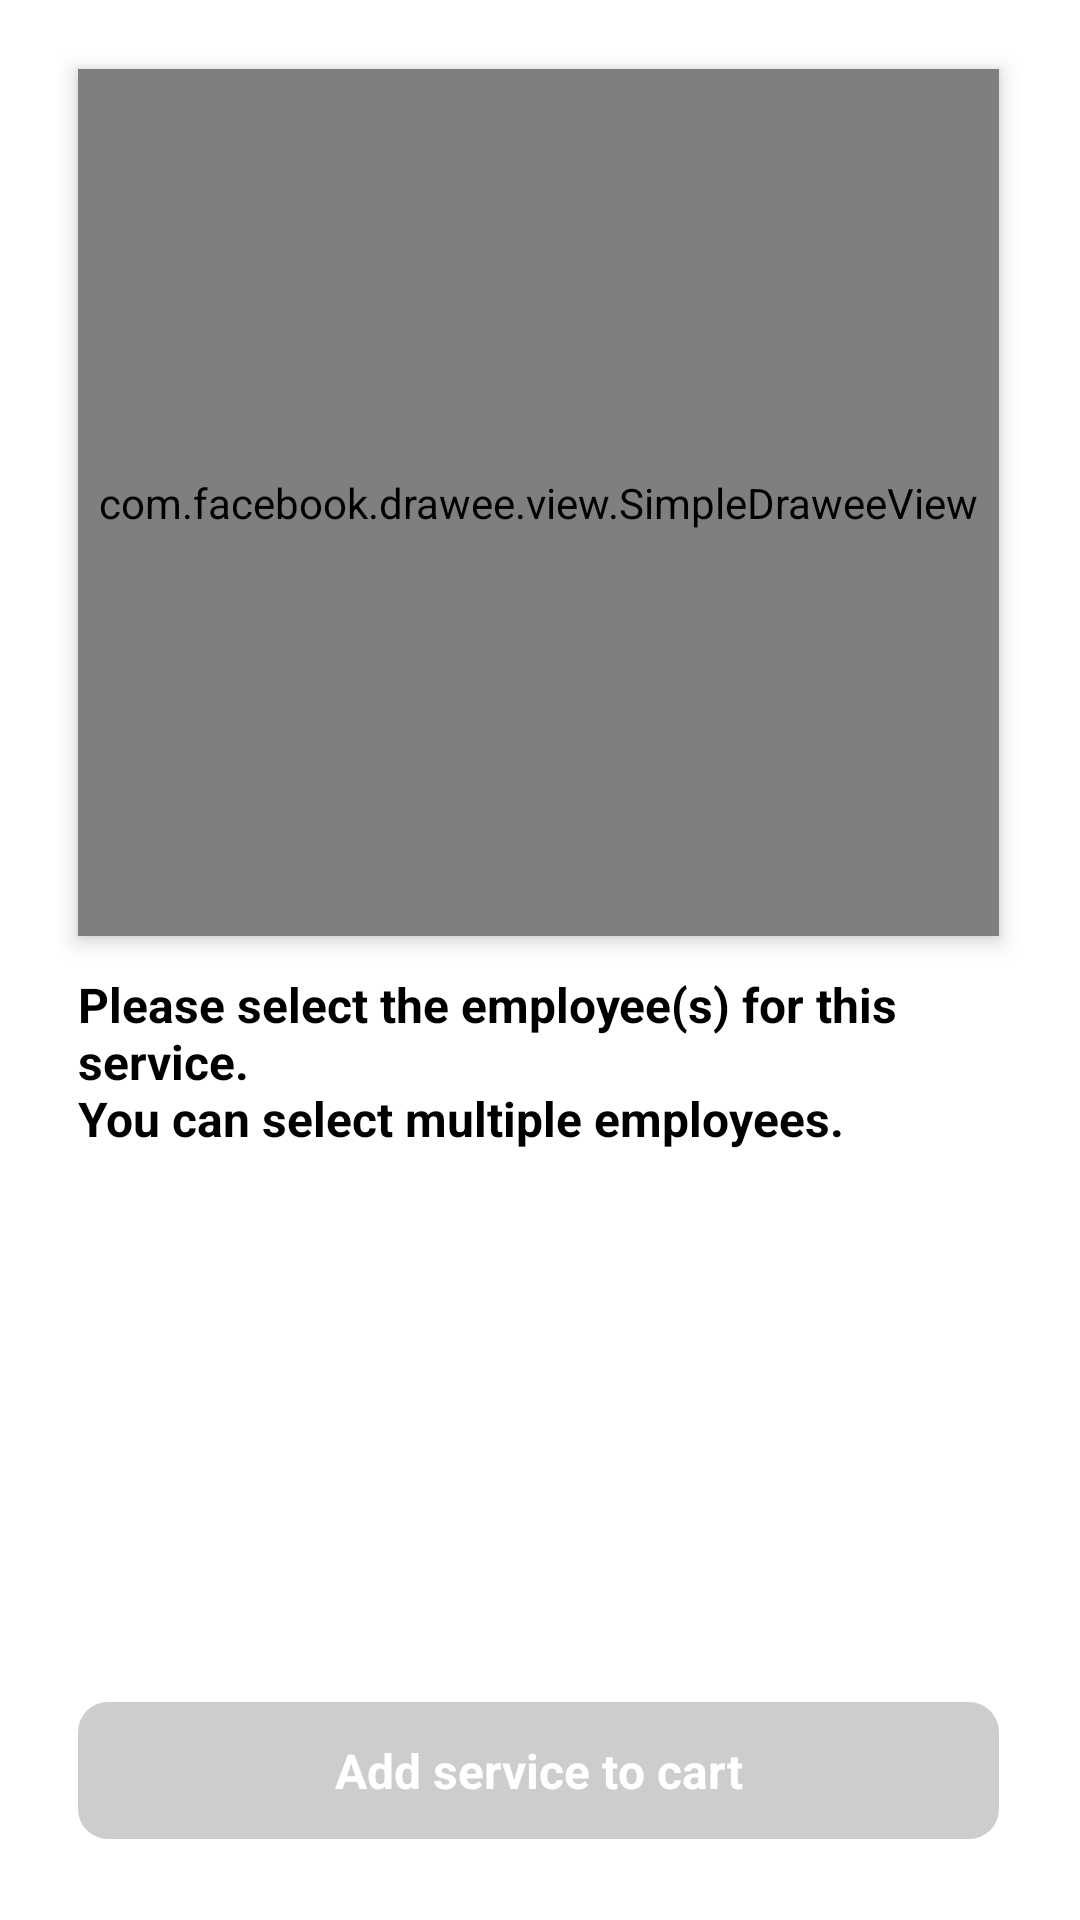

This screen was rendered from an Android layout file. Write that file and the resources it references.
<!-- AndroidManifest.xml: application theme Theme.Salon -->
<!-- res/layout/fragment_service_detail.xml -->
<?xml version="1.0" encoding="utf-8"?>
<layout xmlns:android="http://schemas.android.com/apk/res/android"
    xmlns:app="http://schemas.android.com/apk/res-auto">

    <data>

        <variable
            name="service"
            type="com.example.salon.data.Service" />
    </data>

    <androidx.constraintlayout.widget.ConstraintLayout
        android:id="@+id/root"
        android:layout_width="match_parent"
        android:layout_height="match_parent">

        <com.facebook.drawee.view.SimpleDraweeView
            android:id="@+id/image"
            android:layout_width="0dp"
            android:layout_height="289dp"
            android:layout_marginTop="23dp"
            android:elevation="4dp"
            app:imageUrl="@{service.image}"
            app:layout_constraintEnd_toEndOf="@id/end"
            app:layout_constraintStart_toStartOf="@id/start"
            app:layout_constraintTop_toTopOf="parent"
            app:roundedCornerRadius="10dp" />

        <TextView
            android:id="@+id/description"
            style="@style/TextAppearance.AppCompat.Item.Detail"
            android:layout_width="0dp"
            android:layout_height="wrap_content"
            android:layout_marginTop="12dp"
            android:text="@string/select_employees_description"
            app:layout_constraintEnd_toEndOf="@id/end"
            app:layout_constraintStart_toStartOf="@id/start"
            app:layout_constraintTop_toBottomOf="@id/image" />

        <androidx.recyclerview.widget.RecyclerView
            android:id="@+id/employeeList"
            android:layout_width="0dp"
            android:layout_height="0dp"
            android:layout_marginTop="12dp"
            android:layout_marginBottom="34dp"
            app:layout_constraintBottom_toTopOf="@id/addService"
            app:layout_constraintEnd_toEndOf="@id/end"
            app:layout_constraintStart_toStartOf="@id/start"
            app:layout_constraintTop_toBottomOf="@id/description" />

        <TextView
            android:id="@+id/error"
            android:layout_width="wrap_content"
            android:layout_height="wrap_content"
            app:drawableTopCompat="@drawable/retry_icon"
            android:drawablePadding="5dp"
            android:visibility="gone"
            app:layout_constraintTop_toTopOf="@id/employeeList"
            app:layout_constraintBottom_toBottomOf="@id/employeeList"
            app:layout_constraintEnd_toEndOf="@id/employeeList"
            app:layout_constraintStart_toStartOf="@id/employeeList"/>

        <TextView
            android:id="@+id/addService"
            style="@style/TextAppearance.AppCompat.Item.Detail"
            android:layout_width="0dp"
            android:layout_height="wrap_content"
            android:layout_marginBottom="27dp"
            android:background="@drawable/add_service_background"
            android:enabled="false"
            android:gravity="center"
            android:text="@string/add_service_cart"
            android:textColor="@color/white"
            app:layout_constraintBottom_toBottomOf="parent"
            app:layout_constraintEnd_toEndOf="@id/end"
            app:layout_constraintStart_toStartOf="@id/start"
            app:layout_constraintTop_toBottomOf="@id/employeeList" />

        <androidx.constraintlayout.widget.Guideline
            android:id="@+id/start"
            android:layout_width="wrap_content"
            android:layout_height="wrap_content"
            android:orientation="vertical"
            app:layout_constraintGuide_begin="26dp" />

        <androidx.constraintlayout.widget.Guideline
            android:id="@+id/end"
            android:layout_width="wrap_content"
            android:layout_height="wrap_content"
            android:orientation="vertical"
            app:layout_constraintGuide_end="27dp" />
    </androidx.constraintlayout.widget.ConstraintLayout>
</layout>
<!-- resources referenced by this layout -->
<resources>
  <color name="white">#FFFFFFFF</color>
  <!-- drawable add_service_background (drawable) -->
  <?xml version="1.0" encoding="utf-8"?>
  <selector xmlns:android="http://schemas.android.com/apk/res/android">
      <item android:state_enabled="true" android:drawable="@drawable/add_service_enabled_background"/>
      <item android:drawable="@drawable/add_service_disabled_background"/>
  </selector>
  <string name="add_service_cart">Add service to cart</string>
  <string name="select_employees_description">Please select the employee(s) for this service.\nYou can select multiple employees.</string>
  <style name="TextAppearance.AppCompat.Item.Detail" parent="TextAppearance.AppCompat.Base">
          <item name="android:textSize">16sp</item>
          <item name="android:textStyle">bold</item>
          <item name="lineHeight">19sp</item>
      </style>
  <style name="Theme.Salon" parent="Theme.MaterialComponents.DayNight.NoActionBar">
          
          <item name="colorPrimary">@color/purple_500</item>
          <item name="colorPrimaryVariant">@color/purple_700</item>
          <item name="colorOnPrimary">@color/white</item>
          
          <item name="colorSecondary">@color/teal_200</item>
          <item name="colorSecondaryVariant">@color/teal_700</item>
          <item name="colorOnSecondary">@color/black</item>
          
          <item name="android:statusBarColor" tools:targetApi="l">?attr/colorPrimaryVariant</item>
          
      </style>
  <!-- drawable add_service_enabled_background (drawable) -->
  <?xml version="1.0" encoding="utf-8"?>
  <shape xmlns:android="http://schemas.android.com/apk/res/android"
      android:shape="rectangle">
      <solid android:color="@color/light_green" />
      <corners android:radius="10dp" />
      <padding
          android:bottom="12dp"
          android:top="12dp" />
  </shape>
  <!-- drawable add_service_disabled_background (drawable) -->
  <?xml version="1.0" encoding="utf-8"?>
  <shape xmlns:android="http://schemas.android.com/apk/res/android"
      android:shape="rectangle">
      <solid android:color="@color/grey" />
      <corners android:radius="10dp" />
      <padding
          android:bottom="12dp"
          android:top="12dp" />
  </shape>
  <style name="TextAppearance.AppCompat.Base" parent="TextAppearance.AppCompat">
          <item name="android:fontFamily">sans-serif</item>
          <item name="fontStyle">normal</item>
          <item name="android:textColor">@color/black</item>
      </style>
  <color name="purple_500">#FF6200EE</color>
  <color name="purple_700">#FF3700B3</color>
  <color name="teal_200">#FF03DAC5</color>
  <color name="teal_700">#FF018786</color>
  <color name="black">#000000</color>
  <color name="light_green">#58BFA4</color>
  <color name="grey">#CDCDCD</color>
</resources>
